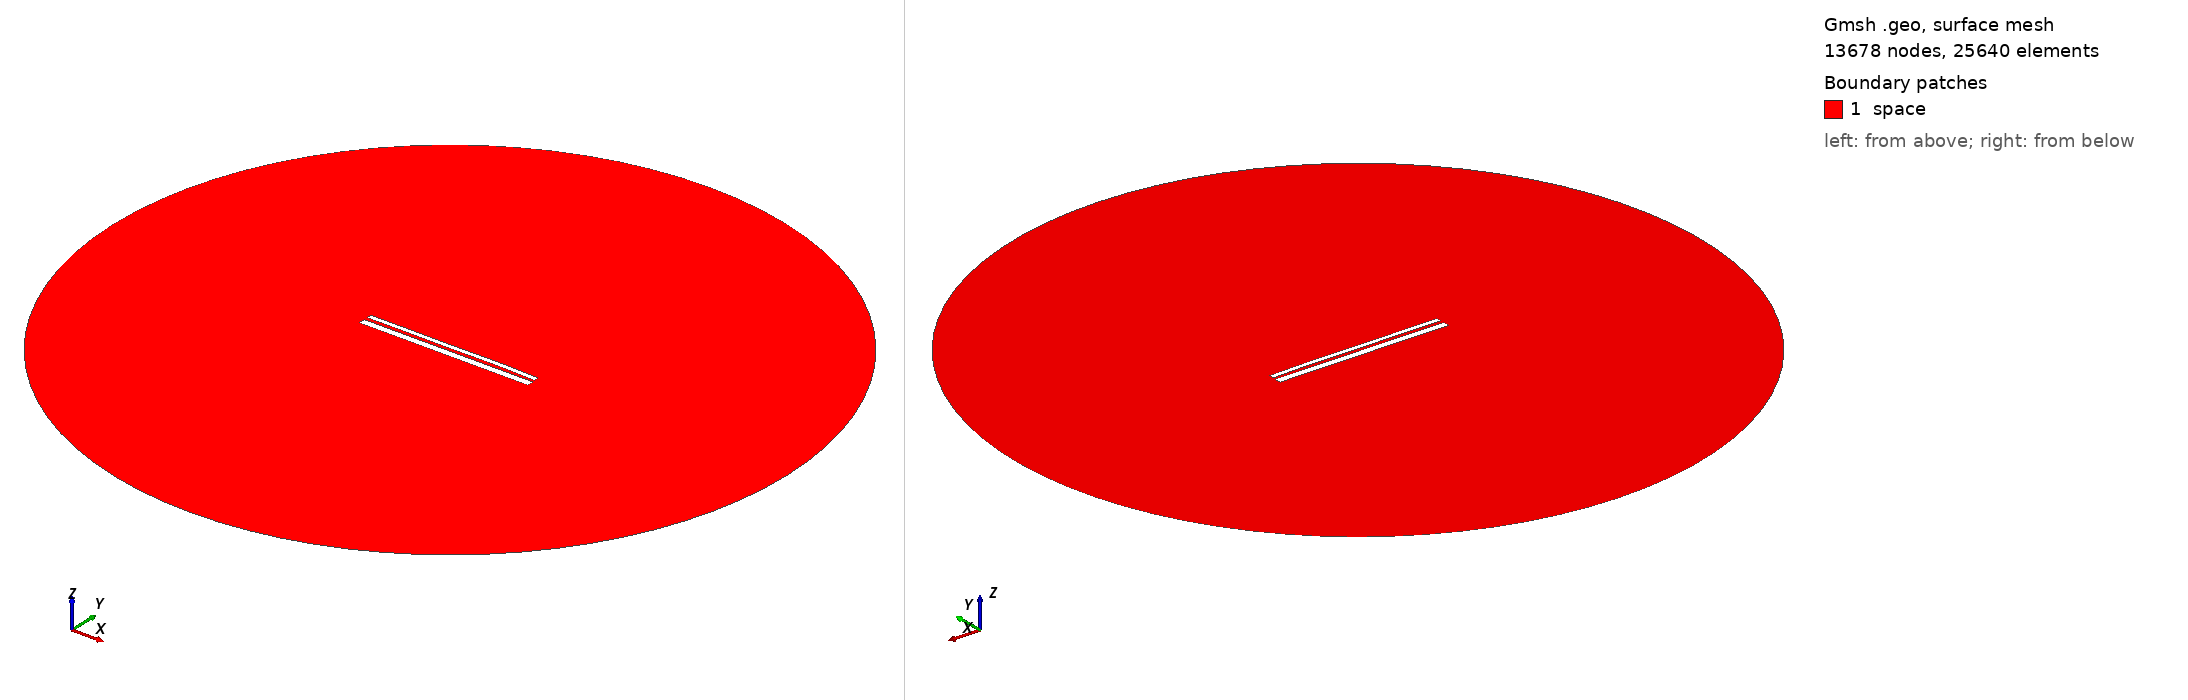

Gmsh geometry script, surface-meshed: 13678 nodes, 25640 surface elements. Boundary patches (legend numbers): 1 space. Left view from above one corner, right view from below the opposite corner. Legend entries are the model's physical surfaces. The drawing asked Gmsh for element sizes between 1% and 20% of the model's largest extent; the script's own settings can give other sizes.

=== 12709.geo (drawn) ===
//---------------------------------------
// Geometry kernel
//---------------------------------------

SetFactory("OpenCASCADE");



//---------------------------------------
// Parameters of the geometry
//---------------------------------------

// Overetch of the upper plate
overetch = 0.5;

// Distance between the plates
distance = 1.5;

// Discretization over the x axis (for the deformation)
nx = 50; 

// Length of the plate
L = 100 - overetch; 

// Number of modes
n = 4; 

// 1st mode coefficient
coeff(1) = -0.075;
beta(1) = 0.596864 * 3.1415926535 / L;

// 2nd mode coefficient
coeff(2) = 0.07499999999999998;
beta(2) = 1.49418 * 3.1415926535 / L;

// 3rd mode coefficient
coeff(3) = -0.075;
beta(3) = 2.50025 * 3.1415926535 / L;

// 4th mode coefficient
coeff(4) = 0.07499999999999998;
beta(4) = 3.49999 * 3.1415926535 / L;



//---------------------------------------
// Upper plate (deformed rectangle)
//---------------------------------------

// Coordiantes of the upper plate
xmin = -50;
xmax = 50 - overetch;

// Height of the upper plate
yheight = 4 - 2 * overetch;

// Indexes of the points
UpperID[] = {};
LowerID[] = {};
LeftID[] = {};
RightID[] = {};

// Point index
p = 1;

// Horizontal edges
For i In {1:nx}
    x = xmin + (i-1)*(xmax - xmin)/(nx-1);

    y_bottom = distance / 2 + overetch;
    For j In {1:n}
        C = (Cosh(beta(j)*L) + Cos(beta(j)*L)) / (Sinh(beta(j)*L) + Sin(beta(j)*L));
        y_bottom  = y_bottom + coeff(j) * (Cosh(beta(j)*(x+50)) - Cos(beta(j)*(x+50)) - C * (Sinh(beta(j)*(x+50)) - Sin(beta(j)*(x+50))));
    EndFor

    y_top = y_bottom + yheight;

    Point(p) = {x, y_top, 0, 1.0};
    UpperID[i] = p;
    p = p + 1;

    Point(p) = {x, y_bottom, 0, 1.0};
    LowerID[i] = p;
    p = p + 1;
EndFor

// Create point lists
UpperPts[] = {}; LowerPts[] = {};
For i In {1:nx}
  UpperPts[] += {UpperID[i]};
  LowerPts[] += {LowerID[i]};
EndFor

// Build splines
Spline(1) = {UpperPts[]};
Spline(2) = {LowerPts[]};
Line(3) = {LowerPts[nx-1], UpperPts[nx-1]};
Line(4) = {LowerPts[0], UpperPts[0]};

// Build the plane surface
Curve Loop(1) = {2, 3, -1, -4};
Plane Surface(1) = {1};



//---------------------------------------
// Lower plate (rectangle)
//---------------------------------------

// Vertices
Point(1001) = {-50, -1, 0, 1.0};
Point(1002) = { 50, -1, 0, 1.0};
Point(1003) = { 50,  -5, 0, 1.0};
Point(1004) = {-50,  -5, 0, 1.0};

// Edges
Line(5) = {1001, 1002};
Line(6) = {1002, 1003};
Line(7) = {1003, 1004};
Line(8) = {1004, 1001};

// Plane surface
Line Loop(2) = {5, 6, 7, 8};
Plane Surface(2) = {2}; 



//---------------------------------------
// Outer (fictious) boundary
//---------------------------------------

// Points
Point(1005) = {0, 0, 0};       // Center
Point(1006) = {200, 0, 0};     // Start point
Point(1007) = {0, 200, 0};     // 90 degrees
Point(1008) = {-200, 0, 0};    // 180 degrees
Point(1009) = {0, -200, 0};    // 270 degrees

// Circle arcs (each needs start, center, end)
Circle(9) = {1006, 1005, 1007};
Circle(10) = {1007, 1005, 1008};
Circle(11) = {1008, 1005, 1009};
Circle(12) = {1009, 1005, 1006};

// Plane surface for the entire domain
Curve Loop(3) = {9, 10, 11, 12};
Surface(3) = {3};

// Subtract the plates from the whole domain to obtain the actual domain where we want to solve the equations
BooleanDifference{ Surface{3}; Delete; }{ Surface{1}; Surface{2}; Delete; }




//---------------------------------------
// Transfinite Lines/Curves
//---------------------------------------

// Set the number of points on the boundaries
r = 7;

// Plates
Transfinite Curve {1, 2} = 50*r Using Progression 1;
Transfinite Curve {3, 4} = 2*r Using Progression 1;
Transfinite Line {5, 7} = 50*r Using Progression 1;
Transfinite Line {6, 8} = 2*r Using Progression 1;

// Outer boundary
Transfinite Line {9, 10, 11, 12} = 20 Using Progression 1;



//---------------------------------------
// Physical groups
//---------------------------------------                

// Physical curves (boundaries)
Physical Line("force_segment", 10) = {2};
Physical Line("upper_plate", 11) = {1, 3, 4};
Physical Line("lower_plate", 12) = {5, 6, 7, 8};
Physical Line("boundary", 20) = {9, 10, 11, 12};

// Physical Surfaces
Physical Surface("space", 30) = {3};



//---------------------------------------
// 6. Generate the Mesh
//---------------------------------------

// 2D mesh generation
Mesh 2;
